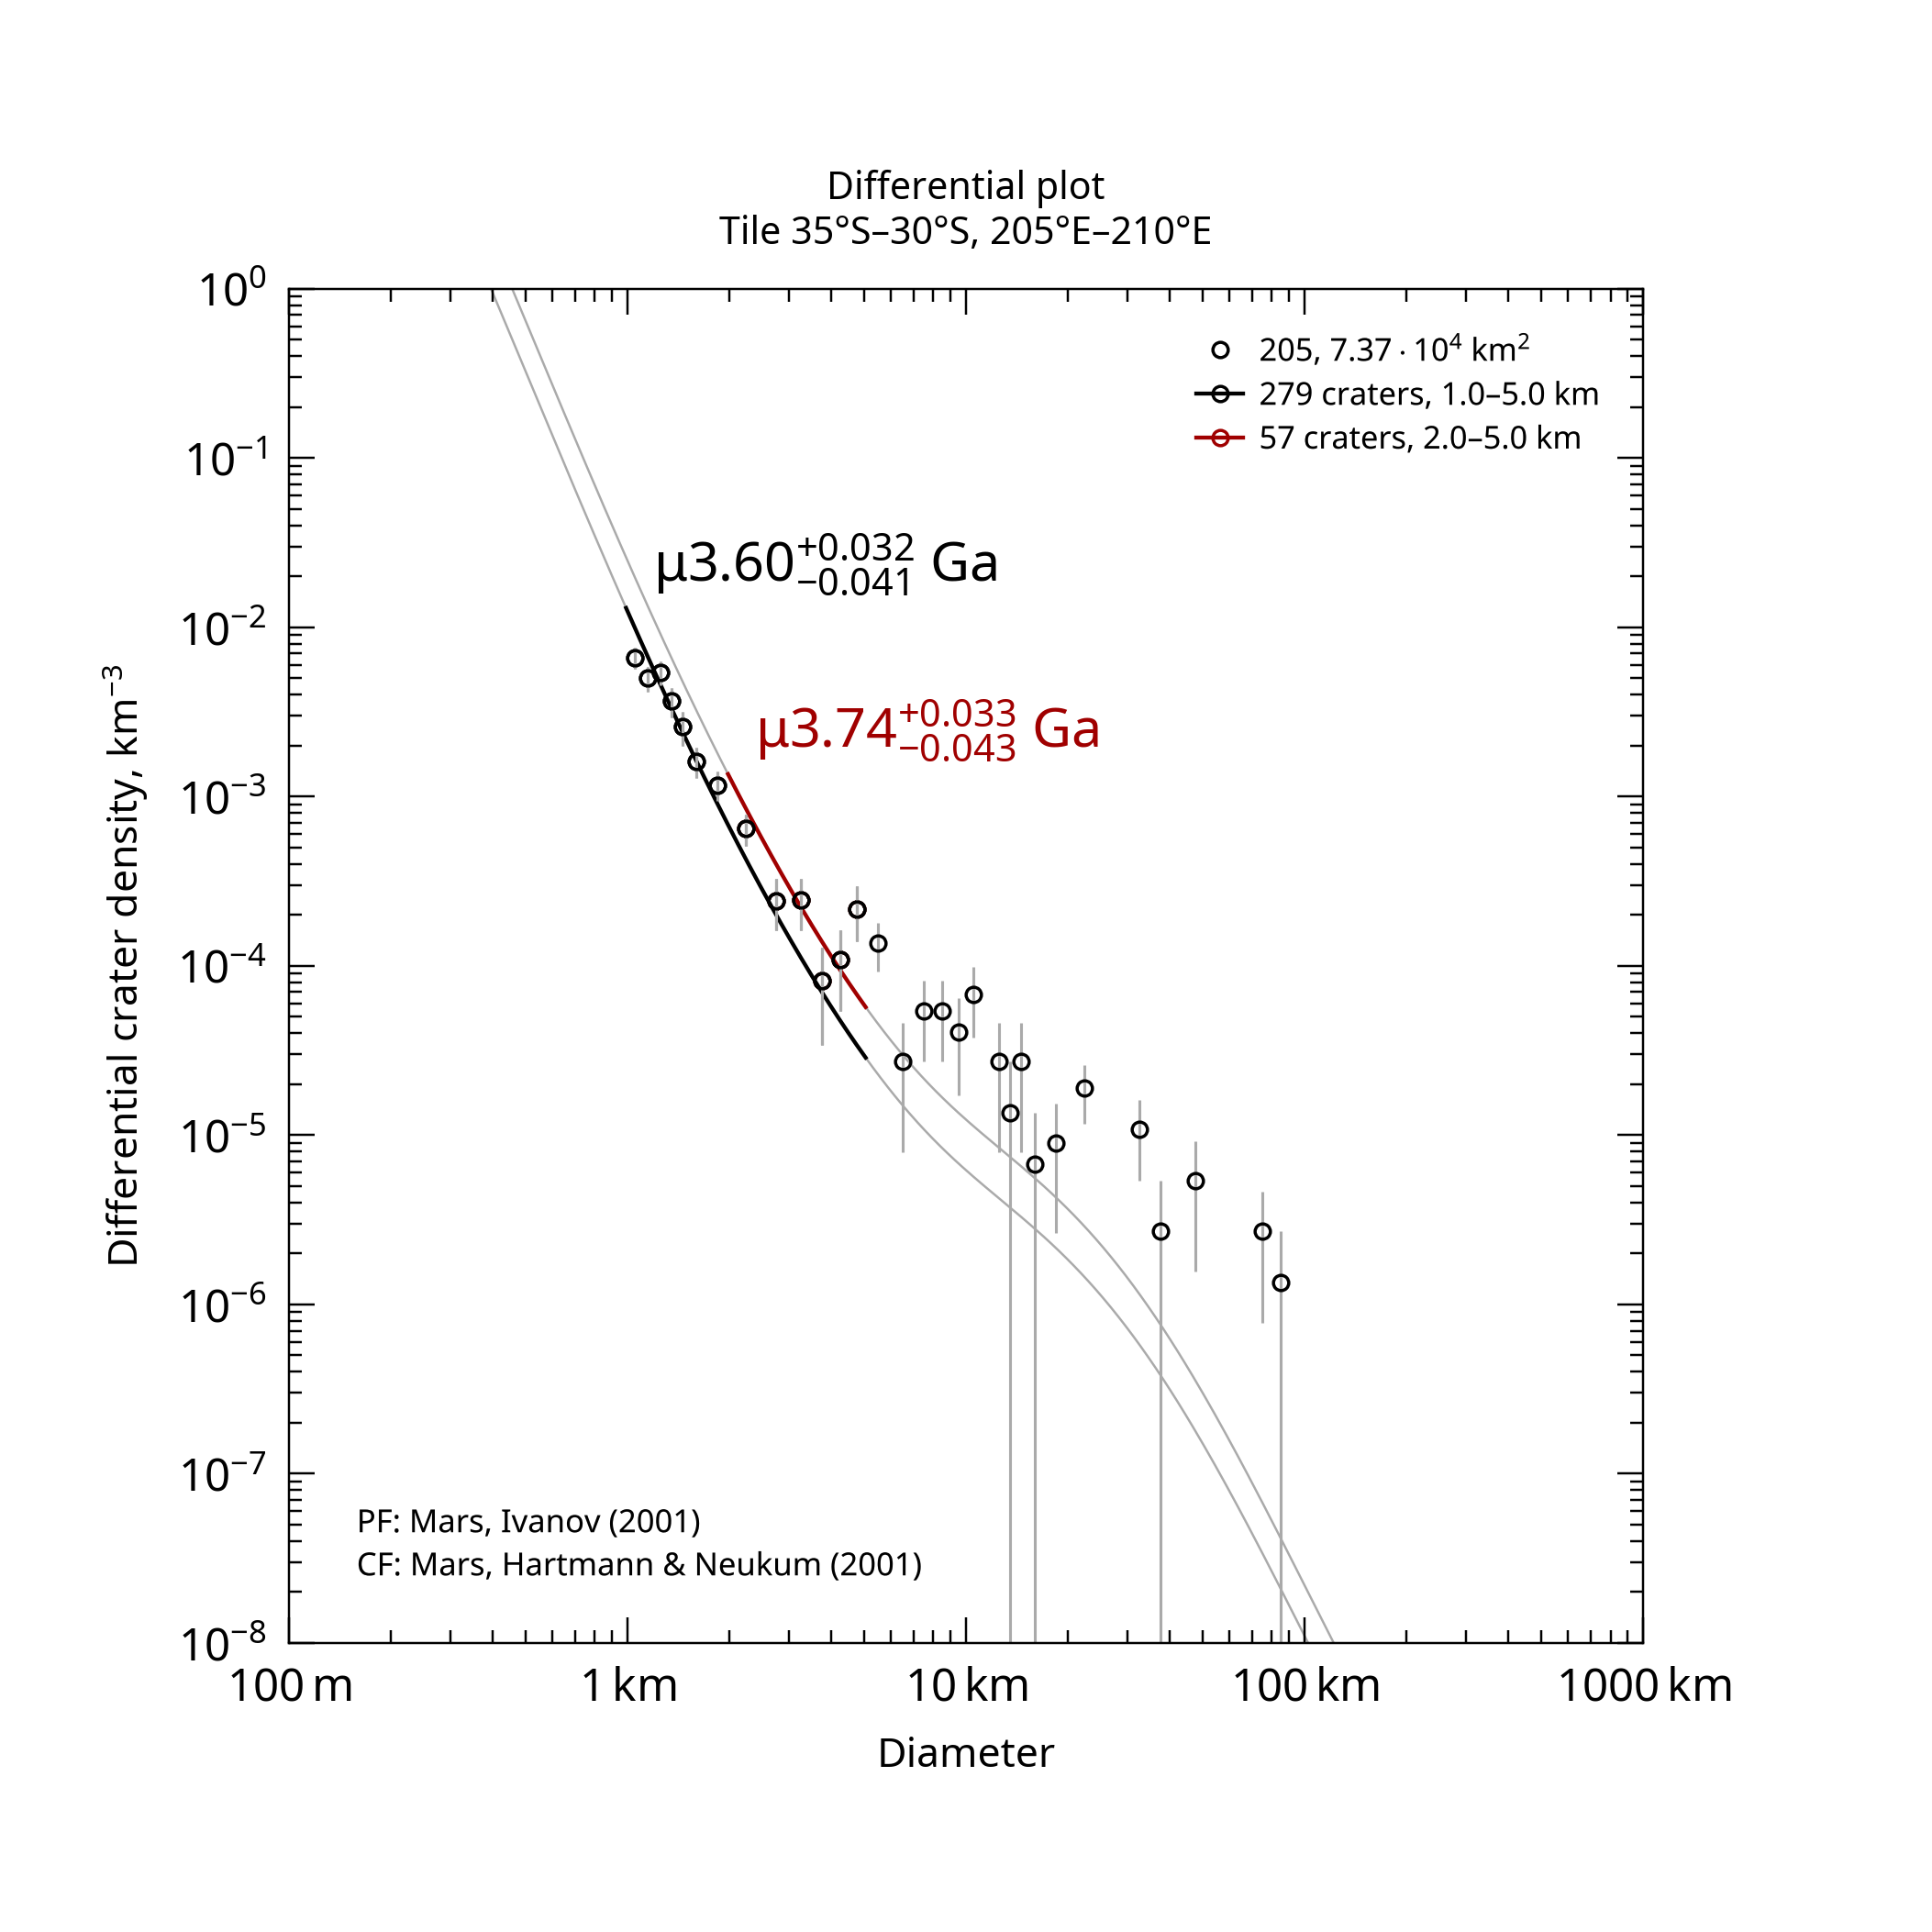

The file beside this chart, header and first rows:
, , , , , , , , , , , , , , , , , , , , Formatted values [paste MathML into Word…
, , , , , , , , , , , , , , , , , , , , , MathML, , Latex
Name, Area, Binning, d_min, d_max, Method, Resurf, N, N_event, Age, Age-, Age+, a0, a0-, a0+, N(1), N(1)-, N(1)+, Source, , Range, Age, N(1), Age
205, 73693, pseudo-log, 1, 5, d-fit, 0, 279.0, 279, 3.6, 3.55, 3.63, -2.411, -2.476, -2.353, 3.89e-03, 3.34e-03, 4.43e-03, tiles_scc/tile_lat-35_lon+205.scc, , 1.0–5.0 km, <math xmlns="http://www.w3.org/1998/Math…, <math xmlns="http://www.w3.org/1998/Math…, $\mu3.60^{+0.032}_{-0.041}$ Ga
205, 73693, pseudo-log, 2, 5, d-fit, 0, 57.0, 57, 3.74, 3.7, 3.78, -2.112, -2.21, -2.032, 7.73e-03, 6.17e-03, 9.29e-03, tiles_scc/tile_lat-35_lon+205.scc, , 2.0–5.0 km, <math xmlns="http://www.w3.org/1998/Math…, <math xmlns="http://www.w3.org/1998/Math…, $\mu3.74^{+0.033}_{-0.043}$ Ga
